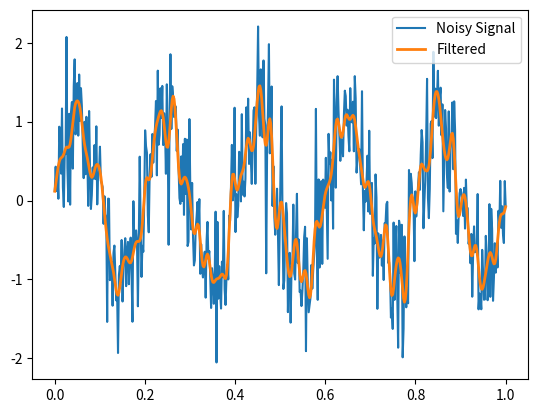

This figure's Python source:
import numpy as np
import scipy
import scipy.linalg as la
import scipy.stats as stats
import scipy.optimize as opt
import scipy.fft as fft
import scipy.integrate as integrate
import scipy.signal as signal

print("SciPy version:", scipy.__version__)

# Matrix operations
A = np.array([[3, 2], [4, 1]])
B = np.array([[1, 0], [0, 1]])

# Inverse
inv_A = la.inv(A)
print("Inverse of A:\n", inv_A)

# Determinant
det_A = la.det(A)
print("Determinant:", det_A)

# Eigenvalues and eigenvectors
vals, vecs = la.eig(A)
print("Eigenvalues:", vals)
print("Eigenvectors:\n", vecs)

# Minimize f(x) = (x - 3)^2
f = lambda x: (x - 3)**2
res = opt.minimize(f, x0=0)
print("Minimized value:", res.fun)
print("At x =", res.x)

# ∫ x^2 dx from 0 to 5
f = lambda x: x**2
area, err = integrate.quad(f, 0, 5)
print("Integral result:", area)

data = np.random.normal(loc=10, scale=2, size=1000)

# Mean, std
data_mean = np.mean(data)
data_std = np.std(data)
print("Mean:", data_mean, "\nStd Dev:", data_std)

# T-test
t_stat, p_val = stats.ttest_1samp(data, 10)
print("T-statistic:", t_stat, "P-value:", p_val)

x = np.linspace(0, 2 * np.pi, 100)
y = np.sin(x)

y_fft = fft.fft(y)
print("First 10 FFT values:\n", y_fft[:10])

# Generate noisy signal
t = np.linspace(0, 1, 500)
sig = np.sin(2 * np.pi * 5 * t) + 0.5 * np.random.randn(500)

# Apply Butterworth low-pass filter
b, a = signal.butter(4, 0.2)
filtered = signal.filtfilt(b, a, sig)

import matplotlib.pyplot as plt
plt.plot(t, sig, label='Noisy Signal')
plt.plot(t, filtered, label='Filtered', linewidth=2)
plt.legend()
plt.show()

from scipy import sparse

# Create a sparse matrix
mat_dense = np.eye(1000)
mat_sparse = sparse.csr_matrix(mat_dense)
print(mat_sparse)

# Convert back to dense
print(mat_sparse.toarray()[:5, :5])